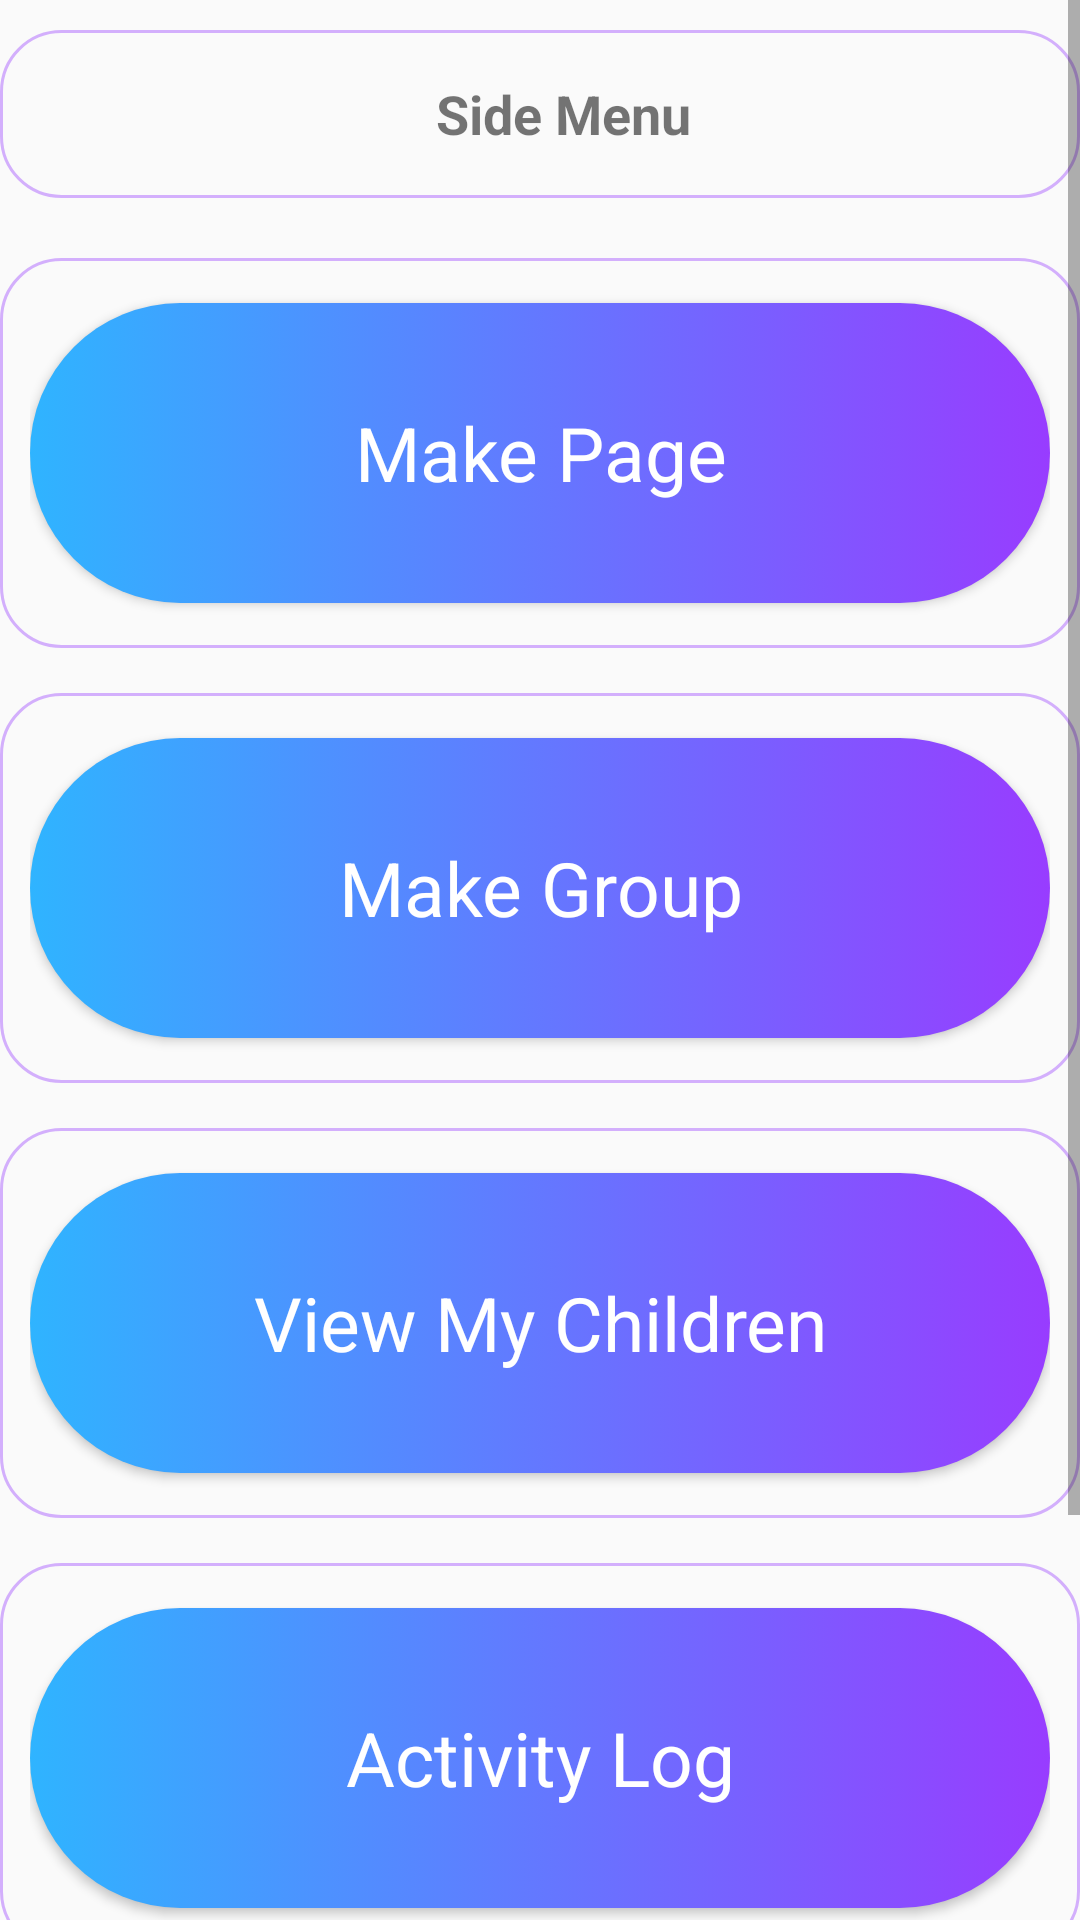

This screen was rendered from an Android layout file. Write that file and the resources it references.
<!-- AndroidManifest.xml: application theme AppTheme -->
<!-- res/layout/activity_side_menu_bar.xml -->
<?xml version="1.0" encoding="utf-8"?>
<ScrollView
    xmlns:android="http://schemas.android.com/apk/res/android"
    xmlns:app="http://schemas.android.com/apk/res-auto"
    xmlns:tools="http://schemas.android.com/tools"
    android:layout_width="match_parent"
    android:layout_height="match_parent"
    tools:context=".side_menu_bar">
    <LinearLayout
        android:layout_width="match_parent"
        android:layout_height="match_parent"

        android:orientation="vertical">
    <android.support.v7.widget.Toolbar
        android:id="@+id/notification_toolbar"
        android:layout_width="match_parent"
        android:layout_height="wrap_content"
        android:background="@drawable/custom_border"
        android:layout_marginBottom="20dp"
        android:layout_marginTop="10dp"

        >
        

        <LinearLayout
            android:layout_width="match_parent"
            android:layout_height="wrap_content"
            android:gravity="center">

            <TextView
                android:layout_width="wrap_content"
                android:layout_height="wrap_content"
                android:id="@+id/fregmant_text"
                android:text="Side Menu"
                android:textColor="@color/buttonColor"

                android:textSize="18sp"
                android:textStyle="bold" />

        </LinearLayout>


    </android.support.v7.widget.Toolbar>
        <LinearLayout
            android:layout_width="match_parent"
            android:layout_height="wrap_content"
            android:background="@drawable/custom_border">
        <Button
            android:id="@+id/ic_makePage"
            android:layout_width="match_parent"
            android:layout_height="100dp"
            android:text="Make Page"
            android:background="@drawable/bg_ui"
            android:layout_marginTop="5dp"
            android:layout_marginBottom="5dp"
            android:textColor="@color/white"
            android:fontFamily="sans-serif"
            android:textSize="25sp"
            android:textAllCaps="false"
            />
        </LinearLayout>

    <LinearLayout
        android:layout_width="match_parent"
        android:layout_height="wrap_content"
        android:background="@drawable/custom_border"
        android:layout_marginTop="15dp"
        >
        <Button
            android:id="@+id/ic_makeGroup"
            android:layout_width="match_parent"
            android:layout_height="100dp"
            android:text="Make Group"
            android:background="@drawable/bg_ui"
            android:layout_marginTop="5dp"
            android:layout_marginBottom="5dp"
            android:textColor="@color/white"
            android:fontFamily="sans-serif"
            android:textSize="25sp"
            android:textAllCaps="false"
            />
    </LinearLayout>

        <LinearLayout
            android:layout_width="match_parent"
            android:layout_height="wrap_content"
            android:background="@drawable/custom_border"
            android:layout_marginTop="15dp"
            >
        <Button
            android:layout_marginTop="5dp"
            android:layout_marginBottom="5dp"
            android:id="@+id/ic_myChildren"
            android:layout_width="match_parent"
            android:layout_height="100dp"
            android:text="View My Children"
            android:textAllCaps="false"
            android:background="@drawable/bg_ui"
            android:textColor="@color/white"
            android:fontFamily="sans-serif"
            android:textSize="25sp"/>
        </LinearLayout>

        <LinearLayout
                android:layout_width="match_parent"
                android:layout_height="wrap_content"
                android:background="@drawable/custom_border"
            android:layout_marginTop="15dp"
            >

    <Button
        android:id="@+id/ic_activity_log"
        android:layout_width="match_parent"
        android:layout_height="100dp"
        android:layout_marginTop="5dp"
        android:layout_marginBottom="5dp"
        android:background="@drawable/bg_ui"
        android:fontFamily="sans-serif"
        android:text="Activity Log"
        android:textAllCaps="false"
        android:textColor="@color/white"
        android:textSize="25sp" />

        </LinearLayout>
    <LinearLayout
        android:layout_width="match_parent"
        android:layout_height="wrap_content"
        android:background="@drawable/custom_border"
        android:layout_marginTop="15dp"
        android:layout_marginBottom="15dp"

        >
        <Button
            android:id="@+id/ic_logOut"
            android:layout_width="match_parent"
            android:layout_height="100dp"
            android:text="log Out"
            android:background="@drawable/bg_ui"
            android:layout_marginTop="5dp"
            android:layout_marginBottom="5dp"
            android:textColor="@color/white"
            android:fontFamily="sans-serif"
            android:textSize="25sp"
            android:textAllCaps="false"
            />
    </LinearLayout>

    </LinearLayout>


</ScrollView>
<!-- resources referenced by this layout -->
<resources>
  <color name="white">#FFFFFF</color>
  <!-- drawable bg_ui (drawable) -->
  <?xml version="1.0" encoding="utf-8"?>
  <selector xmlns:android="http://schemas.android.com/apk/res/android">
  
      <item android:state_pressed="true">
          <shape android:shape="rectangle">
              <solid android:color="@color/colorPurple"></solid>
              <corners android:radius="20dp" />
          </shape>
      </item>
  
      <item>
          <shape android:shape="rectangle">
              <gradient android:endColor="@color/colorPurple" android:startColor="@color/colorBlue" />
              <corners android:radius="100dp" />
          </shape>
      </item>
  </selector>
  <!-- drawable custom_border (drawable) -->
  <?xml version="1.0" encoding="UTF-8"?>
  <shape xmlns:android="http://schemas.android.com/apk/res/android" android:shape="rectangle">
      <corners android:radius="20dp"/>
      <padding android:left="10dp" android:right="10dp" android:top="10dp" android:bottom="10dp"/>
      <stroke android:width="1dp" android:color="#64983CFF"/>
  </shape>
  <style name="AppTheme" parent="Theme.AppCompat.Light.NoActionBar">
          
          <item name="colorPrimary">@color/colorPrimary</item>
          <item name="colorPrimaryDark">@color/colorPrimaryDark</item>
          <item name="colorAccent">@color/colorAccent</item>
  
      </style>
  <color name="colorPurple">#983CFF</color>
  <color name="colorBlue">#2FB4FF</color>
  <color name="colorPrimary">#2FB4FF</color>
  <color name="colorPrimaryDark">#64983cff</color>
  <color name="colorAccent">#64983cff</color>
</resources>
